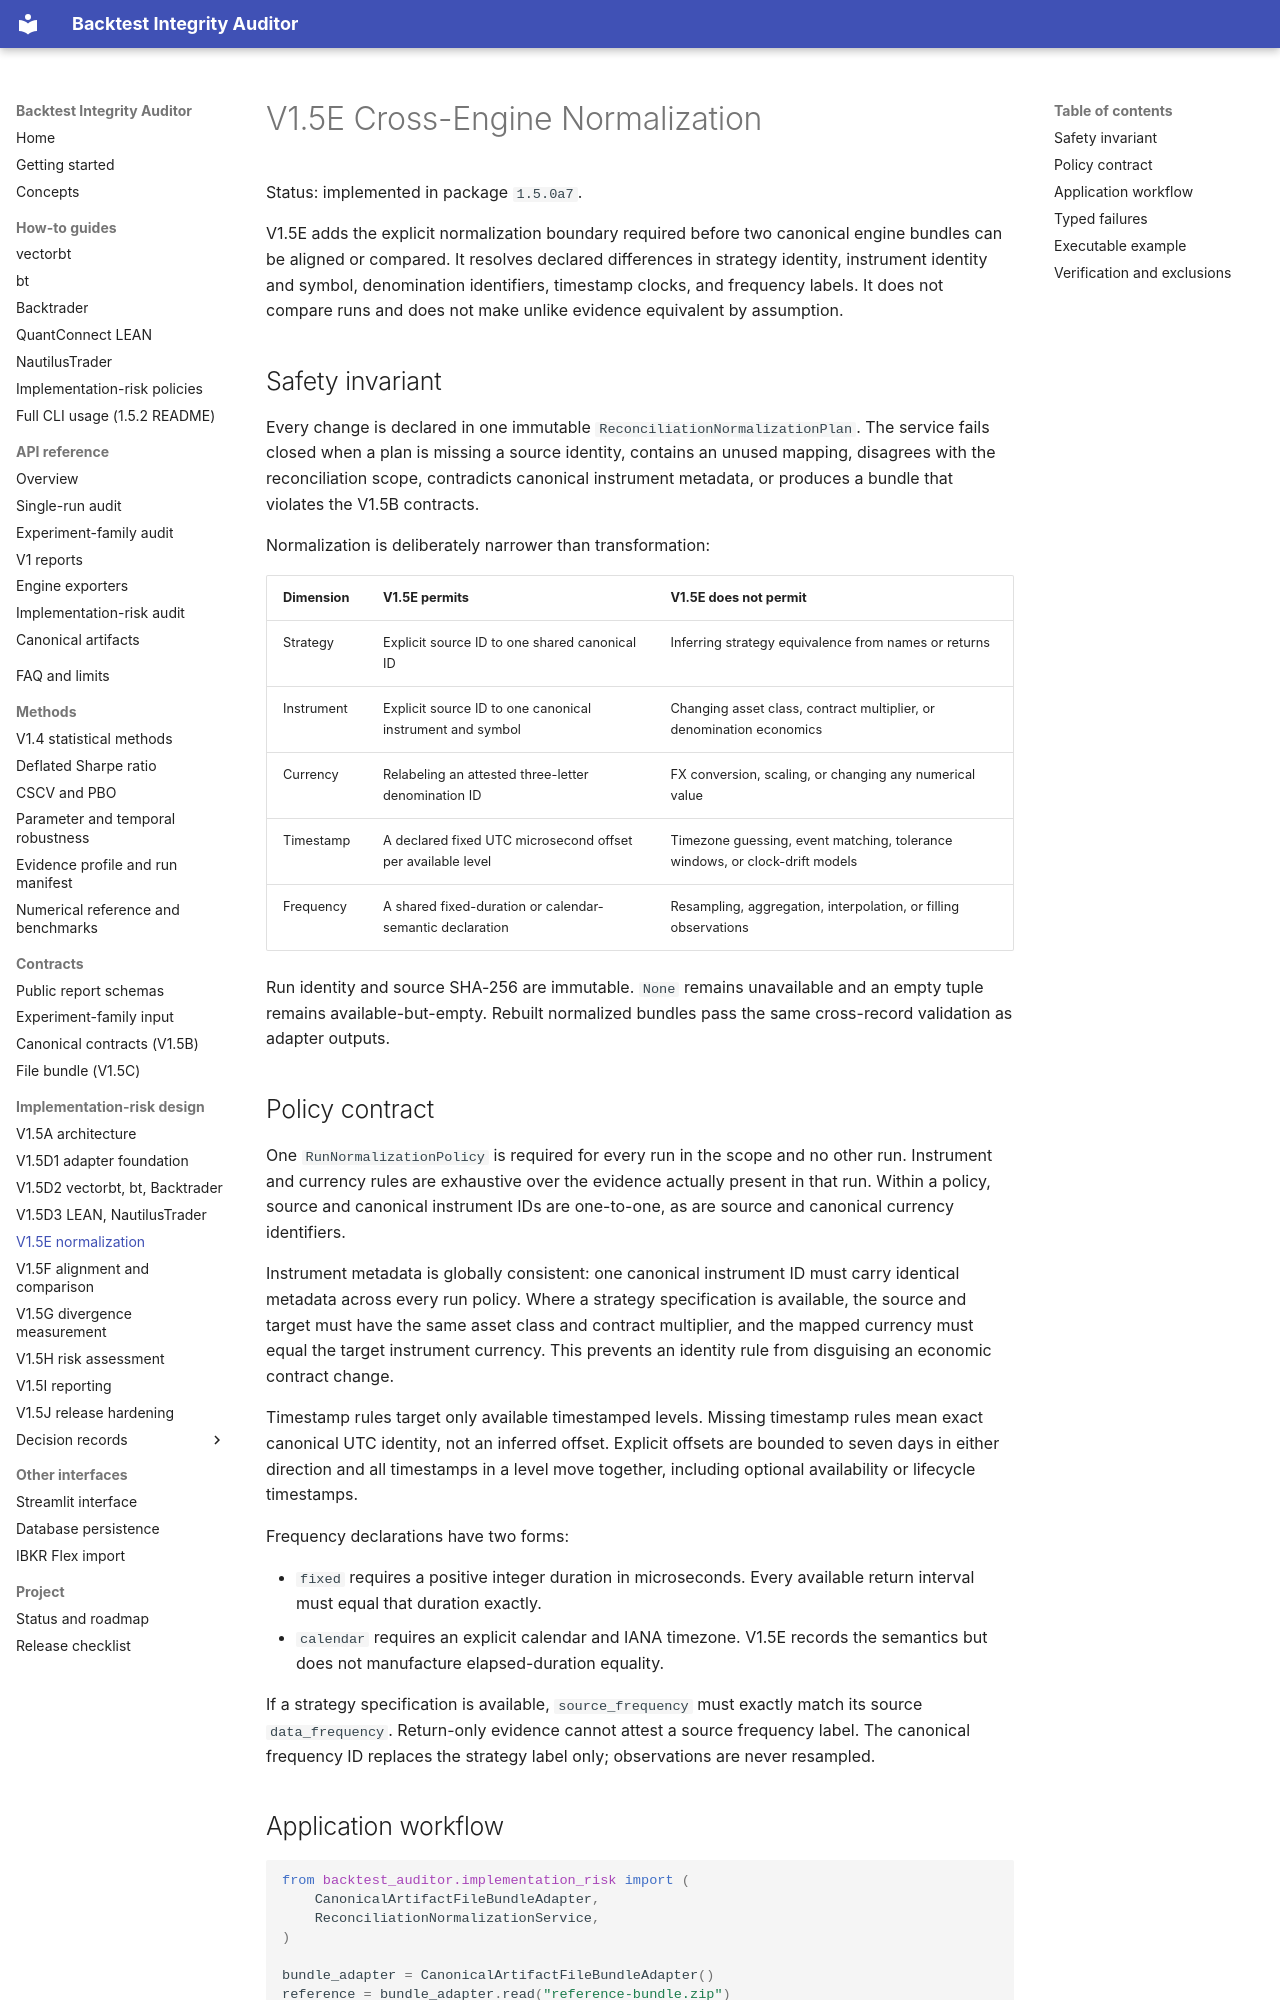

repository: krstesimeonov/backtest-integrity-auditor · page: V1_5E_CROSS_ENGINE_NORMALIZATION/index.html · generator: mkdocs

# V1.5E Cross-Engine Normalization

Status: implemented in package `1.5.0a7`.

V1.5E adds the explicit normalization boundary required before two canonical
engine bundles can be aligned or compared. It resolves declared differences in
strategy identity, instrument identity and symbol, denomination identifiers,
timestamp clocks, and frequency labels. It does not compare runs and does not
make unlike evidence equivalent by assumption.

## Safety invariant

Every change is declared in one immutable `ReconciliationNormalizationPlan`.
The service fails closed when a plan is missing a source identity, contains an
unused mapping, disagrees with the reconciliation scope, contradicts canonical
instrument metadata, or produces a bundle that violates the V1.5B contracts.

Normalization is deliberately narrower than transformation:

| Dimension | V1.5E permits | V1.5E does not permit |
|---|---|---|
| Strategy | Explicit source ID to one shared canonical ID | Inferring strategy equivalence from names or returns |
| Instrument | Explicit source ID to one canonical instrument and symbol | Changing asset class, contract multiplier, or denomination economics |
| Currency | Relabeling an attested three-letter denomination ID | FX conversion, scaling, or changing any numerical value |
| Timestamp | A declared fixed UTC microsecond offset per available level | Timezone guessing, event matching, tolerance windows, or clock-drift models |
| Frequency | A shared fixed-duration or calendar-semantic declaration | Resampling, aggregation, interpolation, or filling observations |

Run identity and source SHA-256 are immutable. `None` remains unavailable and
an empty tuple remains available-but-empty. Rebuilt normalized bundles pass the
same cross-record validation as adapter outputs.

## Policy contract

One `RunNormalizationPolicy` is required for every run in the scope and no
other run. Instrument and currency rules are exhaustive over the evidence
actually present in that run. Within a policy, source and canonical instrument
IDs are one-to-one, as are source and canonical currency identifiers.

Instrument metadata is globally consistent: one canonical instrument ID must
carry identical metadata across every run policy. Where a strategy
specification is available, the source and target must have the same asset
class and contract multiplier, and the mapped currency must equal the target
instrument currency. This prevents an identity rule from disguising an
economic contract change.

Timestamp rules target only available timestamped levels. Missing timestamp
rules mean exact canonical UTC identity, not an inferred offset. Explicit
offsets are bounded to seven days in either direction and all timestamps in a
level move together, including optional availability or lifecycle timestamps.

Frequency declarations have two forms:

- `fixed` requires a positive integer duration in microseconds. Every available
  return interval must equal that duration exactly.
- `calendar` requires an explicit calendar and IANA timezone. V1.5E records the
  semantics but does not manufacture elapsed-duration equality.

If a strategy specification is available, `source_frequency` must exactly
match its source `data_frequency`. Return-only evidence cannot attest a source
frequency label. The canonical frequency ID replaces the strategy label only;
observations are never resampled.
